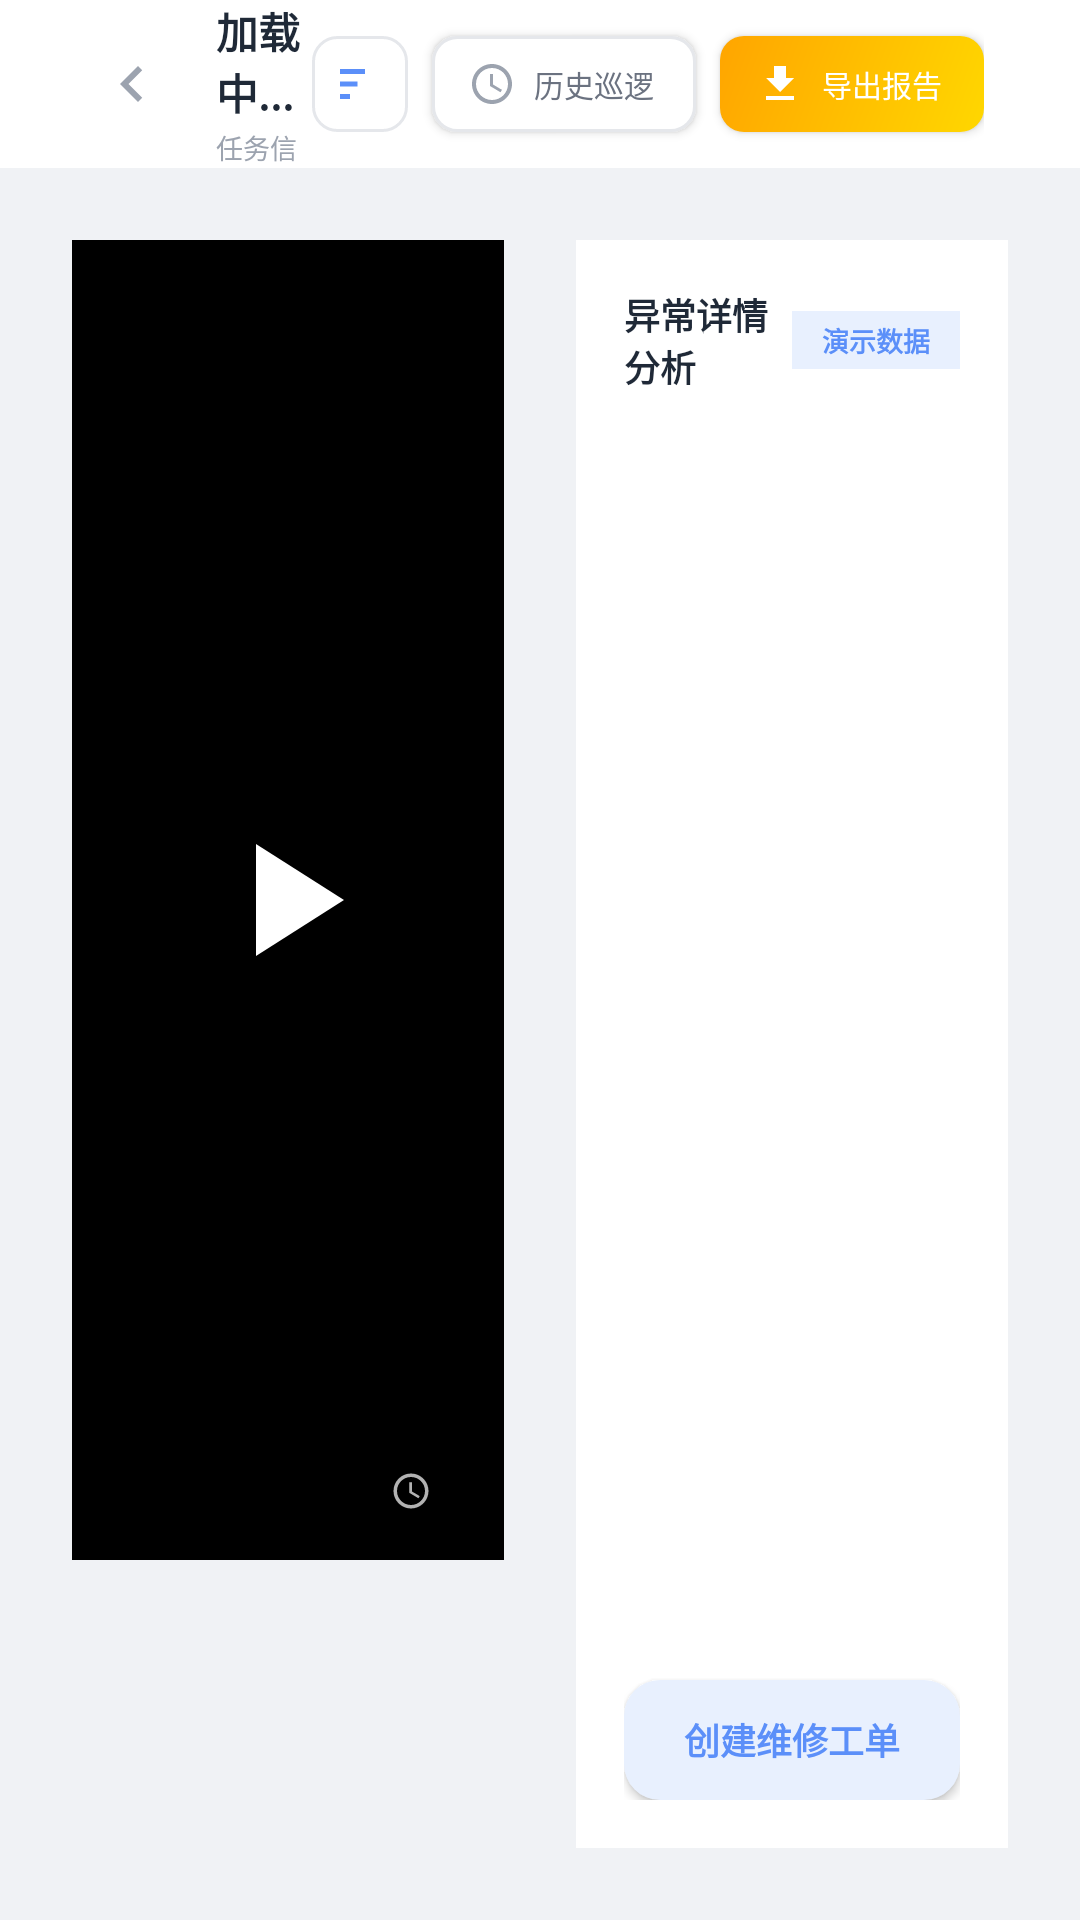

Android layout source for this screen:
<!-- AndroidManifest.xml: application theme Theme.AppCompat.Light.NoActionBar -->
<!-- res/layout/activity_mission_detail.xml -->
<?xml version="1.0" encoding="utf-8"?>
<LinearLayout xmlns:android="http://schemas.android.com/apk/res/android"
    xmlns:app="http://schemas.android.com/apk/res-auto"
    xmlns:tools="http://schemas.android.com/tools"
    android:layout_width="match_parent"
    android:layout_height="match_parent"
    android:background="@color/bg_page"
    android:orientation="vertical">

    <LinearLayout
        android:layout_width="match_parent"
        android:layout_height="56dp"
        android:background="@color/bg_card"
        android:orientation="horizontal"
        android:paddingHorizontal="32dp">

        <LinearLayout
            android:layout_width="0dp"
            android:layout_height="match_parent"
            android:layout_weight="1"
            android:gravity="center_vertical"
            android:orientation="horizontal">

            <ImageView
                android:id="@+id/iv_back"
                android:layout_width="24dp"
                android:layout_height="24dp"
                android:layout_marginEnd="16dp"
                android:src="@drawable/ic_back" />

            <LinearLayout
                android:layout_width="wrap_content"
                android:layout_height="wrap_content"
                android:orientation="vertical">

                <TextView
                    android:id="@+id/tv_header_title"
                    android:layout_width="wrap_content"
                    android:layout_height="wrap_content"
                    android:text="@string/loading"
                    android:textColor="@color/text_primary"
                    android:textSize="14sp"
                    android:textStyle="bold" />

                <TextView
                    android:id="@+id/tv_header_subtitle"
                    android:layout_width="wrap_content"
                    android:layout_height="wrap_content"
                    android:layout_marginTop="2dp"
                    android:text="@string/subtitle_task_info"
                    android:textColor="@color/text_hint"
                    android:textSize="9sp" />

            </LinearLayout>

        </LinearLayout>

        <LinearLayout
            android:layout_width="wrap_content"
            android:layout_height="match_parent"
            android:gravity="center_vertical"
            android:orientation="horizontal">

            <ImageView
                android:id="@+id/btn_filter"
                android:layout_width="32dp"
                android:layout_height="32dp"
                android:layout_marginEnd="8dp"
                android:background="@drawable/btn_white_radius"
                android:contentDescription="@string/filter_title"
                android:padding="6dp"
                android:src="@drawable/ic_filter" />

            <Button
                android:id="@+id/btn_history"
                android:layout_width="wrap_content"
                android:layout_height="32dp"
                android:background="@drawable/btn_white_radius"
                android:drawableStart="@drawable/ic_history"
                android:drawablePadding="4dp"
                android:paddingHorizontal="12dp"
                android:text="@string/btn_history"
                android:textColor="@color/text_secondary"
                android:textSize="10sp"
                app:backgroundTint="@null" />

            <Button
                android:id="@+id/btn_export"
                android:layout_width="wrap_content"
                android:layout_height="32dp"
                android:layout_marginStart="8dp"
                android:background="@drawable/btn_vip_gradient"
                android:drawableStart="@drawable/ic_download"
                android:drawablePadding="4dp"
                android:paddingHorizontal="12dp"
                android:text="@string/btn_export_report"
                android:textColor="@color/white"
                android:textSize="10sp"
                app:backgroundTint="@null" />

        </LinearLayout>

    </LinearLayout>

    <LinearLayout
        android:layout_width="match_parent"
        android:layout_height="0dp"
        android:layout_weight="1"
        android:orientation="horizontal"
        android:padding="24dp">

        <LinearLayout
            android:layout_width="0dp"
            android:layout_height="match_parent"
            android:layout_weight="1"
            android:orientation="vertical">

            <RelativeLayout
                android:id="@+id/video_container"
                android:layout_width="match_parent"
                android:layout_height="0dp"
                android:layout_weight="1"
                android:background="@color/black"
                android:clipToPadding="false">

                <FrameLayout
                    android:id="@+id/video_frame"
                    android:layout_width="match_parent"
                    android:layout_height="match_parent"
                    android:visibility="gone" />

                <ImageView
                    android:id="@+id/iv_video_poster"
                    android:layout_width="match_parent"
                    android:layout_height="match_parent"
                    android:scaleType="centerCrop" />

                <TextView
                    android:id="@+id/tv_defect_id"
                    android:layout_width="wrap_content"
                    android:layout_height="wrap_content"
                    android:layout_alignParentStart="true"
                    android:layout_alignParentTop="true"
                    android:layout_margin="12dp"
                    android:background="@color/danger"
                    android:paddingHorizontal="8dp"
                    android:paddingVertical="4dp"
                    android:textColor="@color/white"
                    android:textSize="8sp"
                    android:textStyle="bold"
                    android:visibility="gone" />

                <TextView
                    android:id="@+id/tv_duration"
                    android:layout_width="wrap_content"
                    android:layout_height="wrap_content"
                    android:layout_alignParentEnd="true"
                    android:layout_alignParentBottom="true"
                    android:layout_margin="12dp"
                    android:background="@color/black_transparent_60"
                    android:drawableStart="@drawable/ic_timer"
                    android:drawablePadding="4dp"
                    android:paddingHorizontal="8dp"
                    android:paddingVertical="4dp"
                    android:textColor="@color/white"
                    android:textSize="9sp" />

                <Button
                    android:id="@+id/btn_fullscreen"
                    android:layout_width="32dp"
                    android:layout_height="32dp"
                    android:layout_alignParentEnd="true"
                    android:layout_alignParentTop="true"
                    android:layout_margin="12dp"
                    android:background="@drawable/btn_fullscreen"
                    android:src="@drawable/ic_fullscreen" />

                <RelativeLayout
                    android:id="@+id/play_overlay"
                    android:layout_width="match_parent"
                    android:layout_height="match_parent"
                    android:background="@color/black_transparent_30">

                    <ImageView
                        android:layout_width="64dp"
                        android:layout_height="64dp"
                        android:layout_centerInParent="true"
                        android:src="@drawable/ic_play" />

                </RelativeLayout>

            </RelativeLayout>

            <HorizontalScrollView
                android:layout_width="match_parent"
                android:layout_height="80dp"
                android:scrollbarStyle="outsideOverlay"
                android:layout_marginTop="16dp">

                <LinearLayout
                    android:id="@+id/thumbnails_container"
                    android:layout_width="wrap_content"
                    android:layout_height="match_parent"
                    android:orientation="horizontal"
                    android:paddingVertical="8dp" />

            </HorizontalScrollView>

        </LinearLayout>

        <LinearLayout
            android:layout_width="0dp"
            android:layout_height="match_parent"
            android:layout_weight="1"
            android:background="@color/bg_card"
            android:orientation="vertical"
            android:padding="16dp"
            android:layout_marginStart="24dp">

            <LinearLayout
                android:layout_width="match_parent"
                android:layout_height="wrap_content"
                android:orientation="horizontal"
                android:gravity="center_vertical">

                <TextView
                    android:layout_width="0dp"
                    android:layout_height="wrap_content"
                    android:layout_weight="1"
                    android:text="@string/analysis_title"
                    android:textColor="@color/text_primary"
                    android:textSize="12sp"
                    android:textStyle="bold" />

                <TextView
                    android:id="@+id/tv_analysis_source"
                    android:layout_width="wrap_content"
                    android:layout_height="wrap_content"
                    android:background="@color/primary_light"
                    android:paddingHorizontal="10dp"
                    android:paddingVertical="3dp"
                    android:text="演示数据"
                    android:textColor="@color/primary"
                    android:textSize="9sp"
                    android:textStyle="bold" />

            </LinearLayout>

            <ScrollView
                android:layout_width="match_parent"
                android:layout_height="0dp"
                android:layout_weight="1"
                android:layout_marginTop="16dp">

                <LinearLayout
                    android:id="@+id/analysis_container"
                    android:layout_width="match_parent"
                    android:layout_height="wrap_content"
                    android:orientation="vertical" />

            </ScrollView>

            <Button
                android:id="@+id/btn_create_order"
                android:layout_width="match_parent"
                android:layout_height="40dp"
                android:layout_marginTop="24dp"
                android:background="@drawable/btn_create_order"
                android:text="@string/btn_create_work_order"
                android:textColor="@color/primary"
                android:textSize="12sp"
                android:textStyle="bold"
                app:backgroundTint="@null" />

        </LinearLayout>

    </LinearLayout>

</LinearLayout>
<!-- resources referenced by this layout -->
<resources>
  <color name="bg_card">#FFFFFF</color>
  <color name="bg_page">#F0F2F5</color>
  <color name="black">#000000</color>
  <color name="black_transparent_30">#4D000000</color>
  <color name="black_transparent_60">#99000000</color>
  <color name="danger">#EF4444</color>
  <color name="primary">#5B8FF9</color>
  <color name="primary_light">#E8F0FE</color>
  <color name="text_hint">#9CA3AF</color>
  <color name="text_primary">#1F2937</color>
  <color name="text_secondary">#6B7280</color>
  <color name="white">#FFFFFF</color>
  <!-- drawable btn_create_order (drawable) -->
  <shape xmlns:android="http://schemas.android.com/apk/res/android"
      android:shape="rectangle">
      <solid android:color="@color/primary_light"/>
      <corners android:radius="12dp"/>
  </shape>
  <!-- drawable btn_fullscreen (drawable) -->
  <shape xmlns:android="http://schemas.android.com/apk/res/android"
      android:shape="rectangle">
      <solid android:color="@color/black_transparent_60"/>
      <corners android:radius="8dp"/>
  </shape>
  <!-- drawable btn_vip_gradient (drawable) -->
  <shape xmlns:android="http://schemas.android.com/apk/res/android"
      android:shape="rectangle">
      <gradient
          android:angle="135"
          android:startColor="@color/vip_gold"
          android:endColor="@color/vip_orange"/>
      <corners android:radius="8dp"/>
  </shape>
  <!-- drawable btn_white_radius (drawable) -->
  <shape xmlns:android="http://schemas.android.com/apk/res/android"
      android:shape="rectangle">
      <solid android:color="@color/bg_card"/>
      <stroke android:color="@color/border" android:width="1dp"/>
      <corners android:radius="8dp"/>
  </shape>
  <!-- drawable ic_back (drawable) -->
  <vector xmlns:android="http://schemas.android.com/apk/res/android"
      android:width="24dp"
      android:height="24dp"
      android:viewportWidth="24"
      android:viewportHeight="24"
      android:tint="@color/text_hint">
      <path
          android:fillColor="@android:color/white"
          android:pathData="M15.41,7.41L14,6l-6,6 6,6 1.41,-1.41L10.83,12z"/>
  </vector>
  <!-- drawable ic_download (drawable) -->
  <vector xmlns:android="http://schemas.android.com/apk/res/android"
      android:width="16dp"
      android:height="16dp"
      android:viewportWidth="24"
      android:viewportHeight="24"
      android:tint="@color/white">
      <path
          android:fillColor="@android:color/white"
          android:pathData="M19,9h-4V3H9v6H5l7,7 7,-7zM5,18v2h14v-2H5z"/>
  </vector>
  <!-- drawable ic_fullscreen (drawable) -->
  <?xml version="1.0" encoding="utf-8"?>
  <vector xmlns:android="http://schemas.android.com/apk/res/android"
          android:width="16dp"
          android:height="16dp"
          android:viewportWidth="24"
          android:viewportHeight="24">
      <path
              android:fillColor="@color/white"
              android:pathData="M7,14L5,14v5h5v-2L7,17v-3zM5,10h2L7,7h3L10,5L5,5v5zM17,17h-3v2h5v-5h-2v3zM14,5v2h3v3h2L19,5h-5z"/>
  </vector>
  <!-- drawable ic_play (drawable) -->
  <vector xmlns:android="http://schemas.android.com/apk/res/android"
      android:width="64dp"
      android:height="64dp"
      android:viewportWidth="24"
      android:viewportHeight="24"
      android:tint="@color/white">
      <path
          android:fillColor="@android:color/white"
          android:pathData="M8,5v14l11,-7z"/>
  </vector>
  <string name="analysis_title">异常详情分析</string>
  <string name="btn_create_work_order">创建维修工单</string>
  <string name="btn_export_report">导出报告</string>
  <string name="btn_history">历史巡逻</string>
  <string name="filter_title">筛选条件</string>
  <string name="loading">加载中...</string>
  <string name="subtitle_task_info">任务信息</string>
  <color name="vip_gold">#FFD700</color>
  <color name="vip_orange">#FFA500</color>
  <color name="border">#E5E7EB</color>
</resources>
